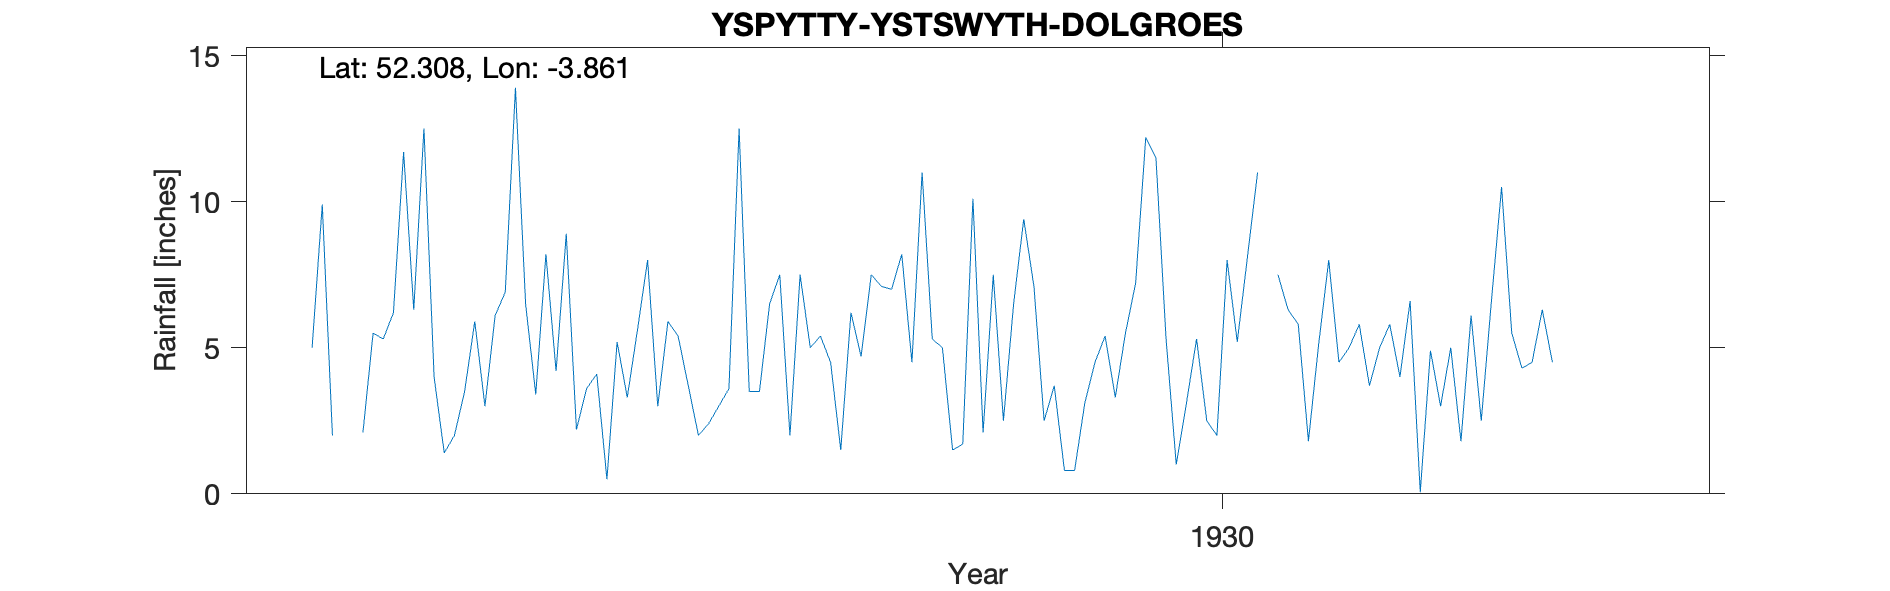

Values plotted in this chart, from the file beside it:
YSPYTTY-YSTSWYTH-DOLGROES, , , , , , , , , , , , , , , , , , , , , 
Grid ref, SN732694, Long, -3.861, Lat, 52.31, Elevation, 780, ft, , , , , , , , , , , , , 
Station no, 4132, , , , , , , , , , , , , , , , , , , , 
, 1920, 1921, 1922, 1923, 1924, 1925, 1926, 1927, 1928, 1929, 1930, 1931, 1932, 1933, 1934, 1935, 1936, 1937, 1938, 1939, 1940
January, , , , 5, 4, 4.2, 5.4, 7.5, 11, 2.5, 5.3, 6.3, 6.6, 4.5, , , , , , , 
February, , , , 9.9, 1.4, 8.9, 3.7, 5, 5.3, 3.7, 1, 5.8, 0.05, 6.3, , , , , , , 
March, , , , 2, 2, 2.2, 2, 5.4, 5, 0.8, 3.1, 1.8, 4.9, 4.5, , , , , , , 
April, , , , , 3.5, 3.6, 2.4, 4.5, 1.5, 0.8, 5.3, 5.1, 3, , , , , , , , 
May, , , , , 5.9, 4.1, 3, 1.5, 1.7, 3.1, 2.5, 8, 5, , , , , , , , 
June, , , , 2.1, 3, 0.5, 3.6, 6.2, 10.1, 4.5, 2, 4.5, 1.8, , , , , , , , 
July, , , , 5.5, 6.1, 5.2, 12.5, 4.7, 2.1, 5.4, 8, 5, 6.1, , , , , , , , 
August, , , , 5.3, 6.9, 3.3, 3.5, 7.5, 7.5, 3.3, 5.2, 5.8, 2.5, , , , , , , , 
September, , , , 6.2, 13.9, 5.6, 3.5, 7.1, 2.5, 5.5, 8.1, 3.7, 6.6, , , , , , , , 
October, , , , 11.7, 6.5, 8, 6.5, 7, 6.5, 7.2, 11, 5, 10.5, , , , , , , , 
November, , , , 6.3, 3.4, 3, 7.5, 8.2, 9.4, 12.2, , 5.8, 5.5, , , , , , , , 
December, , , , 12.5, 8.2, 5.9, 2, 4.5, 7.1, 11.5, 7.5, 4, 4.3, , , , , , , , 
Total, , , , , 64.8, 54.5, 55.6, 69.1, 69.7, 60.5, , 60.8, 56.85, , , , , , , , 
1923 Apr May estimated, , , , , , , , , , , , , , , , , , , , , 
1930 Nov estimated, , , , , , , , , , , , , , , , , , , , , 
